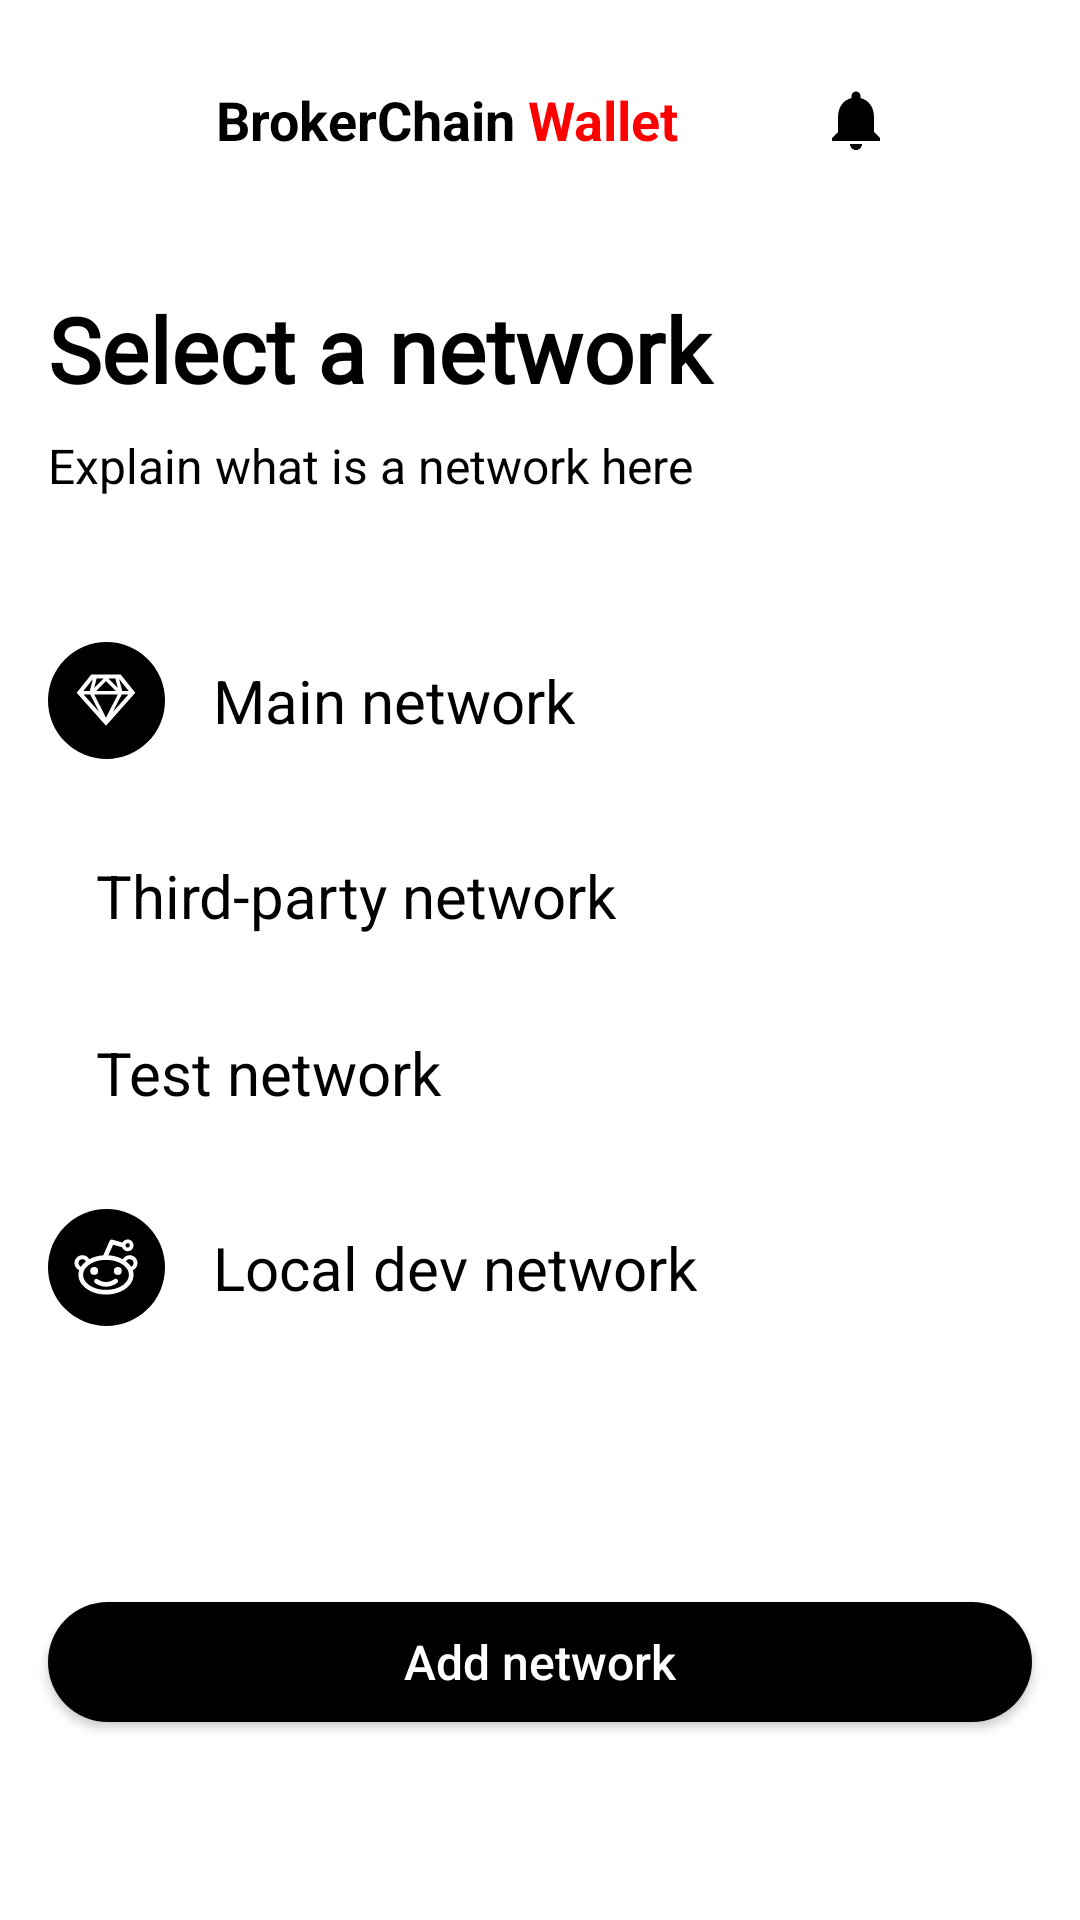

Android layout source for this screen:
<!-- AndroidManifest.xml: application theme Theme.BrokerFi -->
<!-- res/layout/activity_select_network.xml -->
<?xml version="1.0" encoding="utf-8"?>
<LinearLayout xmlns:android="http://schemas.android.com/apk/res/android"
    xmlns:app="http://schemas.android.com/apk/res-auto"
    xmlns:tools="http://schemas.android.com/tools"
    android:layout_width="match_parent"
    android:layout_height="match_parent"
    android:orientation="vertical"
    tools:context=".account.SelectNetworkActivity">

    <include
        layout="@layout/topbar"/>
    <TextView
        android:layout_width="match_parent"
        android:layout_height="wrap_content"
        android:layout_marginTop="16dp"
        android:paddingHorizontal="16dp"
        android:text="@string/activity_select_network_select_network"
        android:fontFamily="@font/work_sans_black"
        android:textSize="30sp"
        android:textStyle="bold"
        android:textColor="#000000"/>

    <TextView
        android:layout_width="match_parent"
        android:layout_height="wrap_content"
        android:layout_marginTop="8dp"
        android:paddingHorizontal="16dp"
        android:text="@string/activity_select_network_network_explain"
        android:textSize="16sp"
        android:textColor="#000000"/>

    <androidx.core.widget.NestedScrollView
        android:layout_width="match_parent"
        android:layout_height="304dp"
        android:layout_marginTop="32dp">

        <LinearLayout
            android:layout_width="match_parent"
            android:layout_height="wrap_content"
            android:orientation="vertical">

            <RelativeLayout
                android:id="@+id/main_network"
                android:layout_width="match_parent"
                android:layout_height="wrap_content"
                android:gravity="center_vertical"
                android:orientation="horizontal"
                android:padding="16dp"
                android:clickable="true">

                
                <ImageView
                    android:id="@+id/sendicon"
                    android:layout_width="wrap_content"
                    android:layout_height="wrap_content"
                    android:layout_centerVertical="true"
                    android:src="@drawable/sketch_icon" />

                <TextView
                    android:layout_width="wrap_content"
                    android:layout_height="wrap_content"
                    android:layout_centerVertical="true"
                    android:layout_marginLeft="16dp"
                    android:layout_toRightOf="@+id/sendicon"
                    android:text="@string/activity_select_network_main_network"
                    android:textColor="#000000"
                    android:textSize="20sp" />

                <ImageView
                    android:id="@+id/check_1"
                    android:layout_width="wrap_content"
                    android:layout_height="wrap_content"
                    android:layout_alignParentRight="true"
                    android:layout_centerVertical="true"
                     />
            </RelativeLayout>

            <RelativeLayout
                android:id="@+id/third_network"
                android:layout_width="match_parent"
                android:layout_height="wrap_content"
                android:gravity="center_vertical"
                android:orientation="horizontal"
                android:padding="16dp"
                android:clickable="true">

                
                <ImageView
                    android:id="@+id/receiveicon"
                    android:layout_width="wrap_content"
                    android:layout_height="wrap_content"
                    android:layout_centerVertical="true"
                    android:src="@drawable/dribbble_icon" />

                <TextView
                    android:layout_width="wrap_content"
                    android:layout_height="wrap_content"
                    android:layout_centerVertical="true"
                    android:layout_marginLeft="16dp"
                    android:layout_toRightOf="@+id/receiveicon"
                    android:text="@string/activity_select_network_third_party"
                    android:textColor="#000000"
                    android:textSize="20sp" />

                <ImageView
                    android:id="@+id/check_2"
                    android:layout_width="wrap_content"
                    android:layout_height="wrap_content"
                    android:layout_alignParentRight="true"
                    android:layout_centerVertical="true"
                     />
            </RelativeLayout>

            <RelativeLayout
                android:id="@+id/test_network"
                android:layout_width="match_parent"
                android:layout_height="wrap_content"
                android:gravity="center_vertical"
                android:orientation="horizontal"
                android:padding="16dp"
                android:clickable="true">

                
                <ImageView
                    android:id="@+id/activityicon"
                    android:layout_width="wrap_content"
                    android:layout_height="wrap_content"
                    android:layout_centerVertical="true"
                    android:src="@drawable/codepen_icon" />

                <TextView
                    android:layout_width="wrap_content"
                    android:layout_height="wrap_content"
                    android:layout_centerVertical="true"
                    android:layout_marginLeft="16dp"
                    android:layout_toRightOf="@+id/activityicon"
                    android:text="@string/activity_select_network_test_network"
                    android:textColor="#000000"
                    android:textSize="20sp" />

                <ImageView
                    android:id="@+id/check_3"
                    android:layout_width="wrap_content"
                    android:layout_height="wrap_content"
                    android:layout_alignParentRight="true"
                    android:layout_centerVertical="true"
                     />
            </RelativeLayout>

            <RelativeLayout
                android:id="@+id/dev_network"
                android:layout_width="match_parent"
                android:layout_height="wrap_content"
                android:gravity="center_vertical"
                android:orientation="horizontal"
                android:padding="16dp"
                android:clickable="true">

                
                <ImageView
                    android:id="@+id/seticon"
                    android:layout_width="wrap_content"
                    android:layout_height="wrap_content"
                    android:layout_centerVertical="true"
                    android:src="@drawable/reddit_icon" />

                <TextView
                    android:layout_width="wrap_content"
                    android:layout_height="wrap_content"
                    android:layout_centerVertical="true"
                    android:layout_marginLeft="16dp"
                    android:layout_toRightOf="@+id/seticon"
                    android:text="@string/activity_select_network_local_dev"
                    android:textColor="#000000"
                    android:textSize="20sp" />

                <ImageView
                    android:id="@+id/check_4"
                    android:layout_width="wrap_content"
                    android:layout_height="wrap_content"
                    android:layout_alignParentRight="true"
                    android:layout_centerVertical="true"
                     />
            </RelativeLayout>

        </LinearLayout>


    </androidx.core.widget.NestedScrollView>

    <android.widget.Button
        android:id="@+id/add_network"
        android:layout_width="match_parent"
        android:layout_height="40dp"
        android:text="@string/activity_select_network_add_network"
        android:textAllCaps="false"
        android:textSize="16sp"
        android:textColor="#FFFFFF"
        android:paddingStart="16dp"
        android:paddingEnd="16dp"
        android:paddingTop="8dp"
        android:paddingBottom="8dp"
        android:layout_marginTop="32dp"
        android:layout_marginHorizontal="16dp"
        android:background="@drawable/custom_button_background" />


    
    
    
    


</LinearLayout>
<!-- res/layout/topbar.xml (included above) -->
<?xml version="1.0" encoding="utf-8"?>
<RelativeLayout xmlns:android="http://schemas.android.com/apk/res/android"
    android:id="@+id/action_bar"
    android:layout_width="match_parent"
    android:layout_height="wrap_content"
    android:orientation="horizontal"
    android:padding="16dp">

    <ImageView
        android:id="@+id/dashedBorderView"
        android:layout_width="48dp"
        android:layout_height="48dp"
        android:layout_marginRight="8dp"

        android:src="@drawable/logo4" />








    <TextView
        android:id="@+id/brokerTextview"
        android:layout_width="wrap_content"
        android:layout_height="wrap_content"
        android:layout_centerVertical="true"
        android:layout_toRightOf="@+id/dashedBorderView"
        android:text="@string/topbar_brokerchain"
        android:textColor="#000000"
        android:textSize="18sp"
        android:textStyle="bold" />

    <TextView
        android:id="@+id/brokerTextview1"
        android:layout_width="wrap_content"
        android:layout_height="wrap_content"
        android:layout_centerVertical="true"
        android:layout_toRightOf="@+id/brokerTextview"
        android:text="@string/topbar_wallet_spaced"
        android:textColor="#FF0000"
        android:textSize="18sp"
        android:textStyle="bold" />
    <TextView
        android:layout_width="wrap_content"
        android:layout_height="wrap_content"
        android:layout_centerVertical="true"
        android:layout_toRightOf="@+id/brokerTextview1"
        android:text=""
        android:textColor="#000000"
        android:textSize="18sp"
        android:textStyle="bold" />
    
















    <ImageView
        android:id="@+id/notificationBtn"
        android:layout_width="wrap_content"
        android:layout_height="wrap_content"
        android:layout_centerVertical="true"
        android:layout_toEndOf="@+id/brokerTextview1"
        android:layout_toStartOf="@+id/menu"
        android:padding="8dp"
        android:src="@drawable/notifications_vector"
        android:background="?android:attr/selectableItemBackground"
        android:contentDescription="@string/topbar_content_desc_notifications"
        android:layout_marginStart="8dp"
        android:layout_marginEnd="8dp"
        android:clickable="true" />

    <ImageView
        android:id="@+id/menu"
        android:layout_width="wrap_content"
        android:layout_height="wrap_content"
        android:layout_centerVertical="true"
        android:layout_alignParentRight="true"
        android:contentDescription="@string/topbar_content_desc_menu"

        android:src="@drawable/action_menu_30" />


</RelativeLayout>
<!-- resources referenced by this layout -->
<resources>
  <!-- drawable codepen_icon (drawable) -->
  <layer-list xmlns:android="http://schemas.android.com/apk/res/android">
      
      <item android:width="39dp" android:height="39dp">
          <shape android:shape="oval">
              <solid android:color="#000000" /> 
          </shape>
      </item>
  
      
      <item
          android:drawable="@drawable/codepen"
          android:gravity="center"
          />
  </layer-list>
  <!-- drawable custom_button_background (drawable) -->
  <?xml version="1.0" encoding="utf-8"?>
  <selector xmlns:android="http://schemas.android.com/apk/res/android">
      <item android:state_pressed="true">
          <shape>
              <solid android:color="#000000" /> 
              <corners android:radius="24dp" /> 
          </shape>
      </item>
      <item>
          <shape>
              <solid android:color="#000000" /> 
              <corners android:radius="24dp" /> 
          </shape>
      </item>
  
  </selector>
  <!-- drawable dribbble_icon (drawable) -->
  <layer-list xmlns:android="http://schemas.android.com/apk/res/android">
      
      <item android:width="39dp" android:height="39dp">
          <shape android:shape="oval">
              <solid android:color="#000000" /> 
          </shape>
      </item>
  
      
      <item
          android:drawable="@drawable/dribbble"
          android:gravity="center"
          />
  </layer-list>
  <!-- drawable notifications_vector (drawable) -->
  <vector xmlns:android="http://schemas.android.com/apk/res/android"
      android:width="24dp"
      android:height="24dp"
      android:viewportWidth="24"
      android:viewportHeight="24">
      <path
          android:fillColor="@android:color/black"
          android:pathData="M12,22c1.1,0 2,-0.9 2,-2h-4c0,1.1 0.9,2 2,2zm6,-6v-5c0,-3.07 -1.64,-5.64 -4.5,-6.32V4c0,-0.83 -0.67,-1.5 -1.5,-1.5s-1.5,0.67 -1.5,1.5v0.68C7.63,5.36 6,7.92 6,11v5l-2,2v1h16v-1l-2,-2z"/>
  </vector>
  <!-- drawable reddit_icon (drawable) -->
  <layer-list xmlns:android="http://schemas.android.com/apk/res/android">
      
      <item android:width="39dp" android:height="39dp">
          <shape android:shape="oval">
              <solid android:color="#000000" /> 
          </shape>
      </item>
  
      
      <item
          android:drawable="@drawable/reddit"
          android:gravity="center"
          />
  </layer-list>
  <!-- drawable sketch_icon (drawable) -->
  <layer-list xmlns:android="http://schemas.android.com/apk/res/android">
      
      <item android:width="39dp" android:height="39dp">
          <shape android:shape="oval">
              <solid android:color="#000000" /> 
          </shape>
      </item>
  
      
      <item
          android:drawable="@drawable/sketch"
          android:gravity="center"
          />
  </layer-list>
  <string name="activity_select_network_add_network">Add network</string>
  <string name="activity_select_network_local_dev">Local dev network</string>
  <string name="activity_select_network_main_network">Main network</string>
  <string name="activity_select_network_network_explain">Explain what is a network here</string>
  <string name="activity_select_network_select_network">Select a network</string>
  <string name="activity_select_network_test_network">Test network</string>
  <string name="activity_select_network_third_party">Third-party network</string>
  <string name="topbar_brokerchain">BrokerChain</string>
  <string name="topbar_content_desc_menu">menu</string>
  <string name="topbar_content_desc_notification">Notification</string>
  <string name="topbar_content_desc_notifications">Notifications</string>
  <string name="topbar_wallet_spaced">" Wallet"</string>
  <style name="Theme.BrokerFi" parent="Base.Theme.BrokerFi" />
  <style name="Base.Theme.BrokerFi" parent="Theme.AppCompat.DayNight.NoActionBar">
          <item name="android:windowTranslucentStatus">true</item>
          <item name="android:windowTranslucentNavigation">false</item>
          <item name="android:statusBarColor">@android:color/transparent</item>
          <item name="android:windowBackground">@android:color/white</item>
          
          
  
      </style>
</resources>
